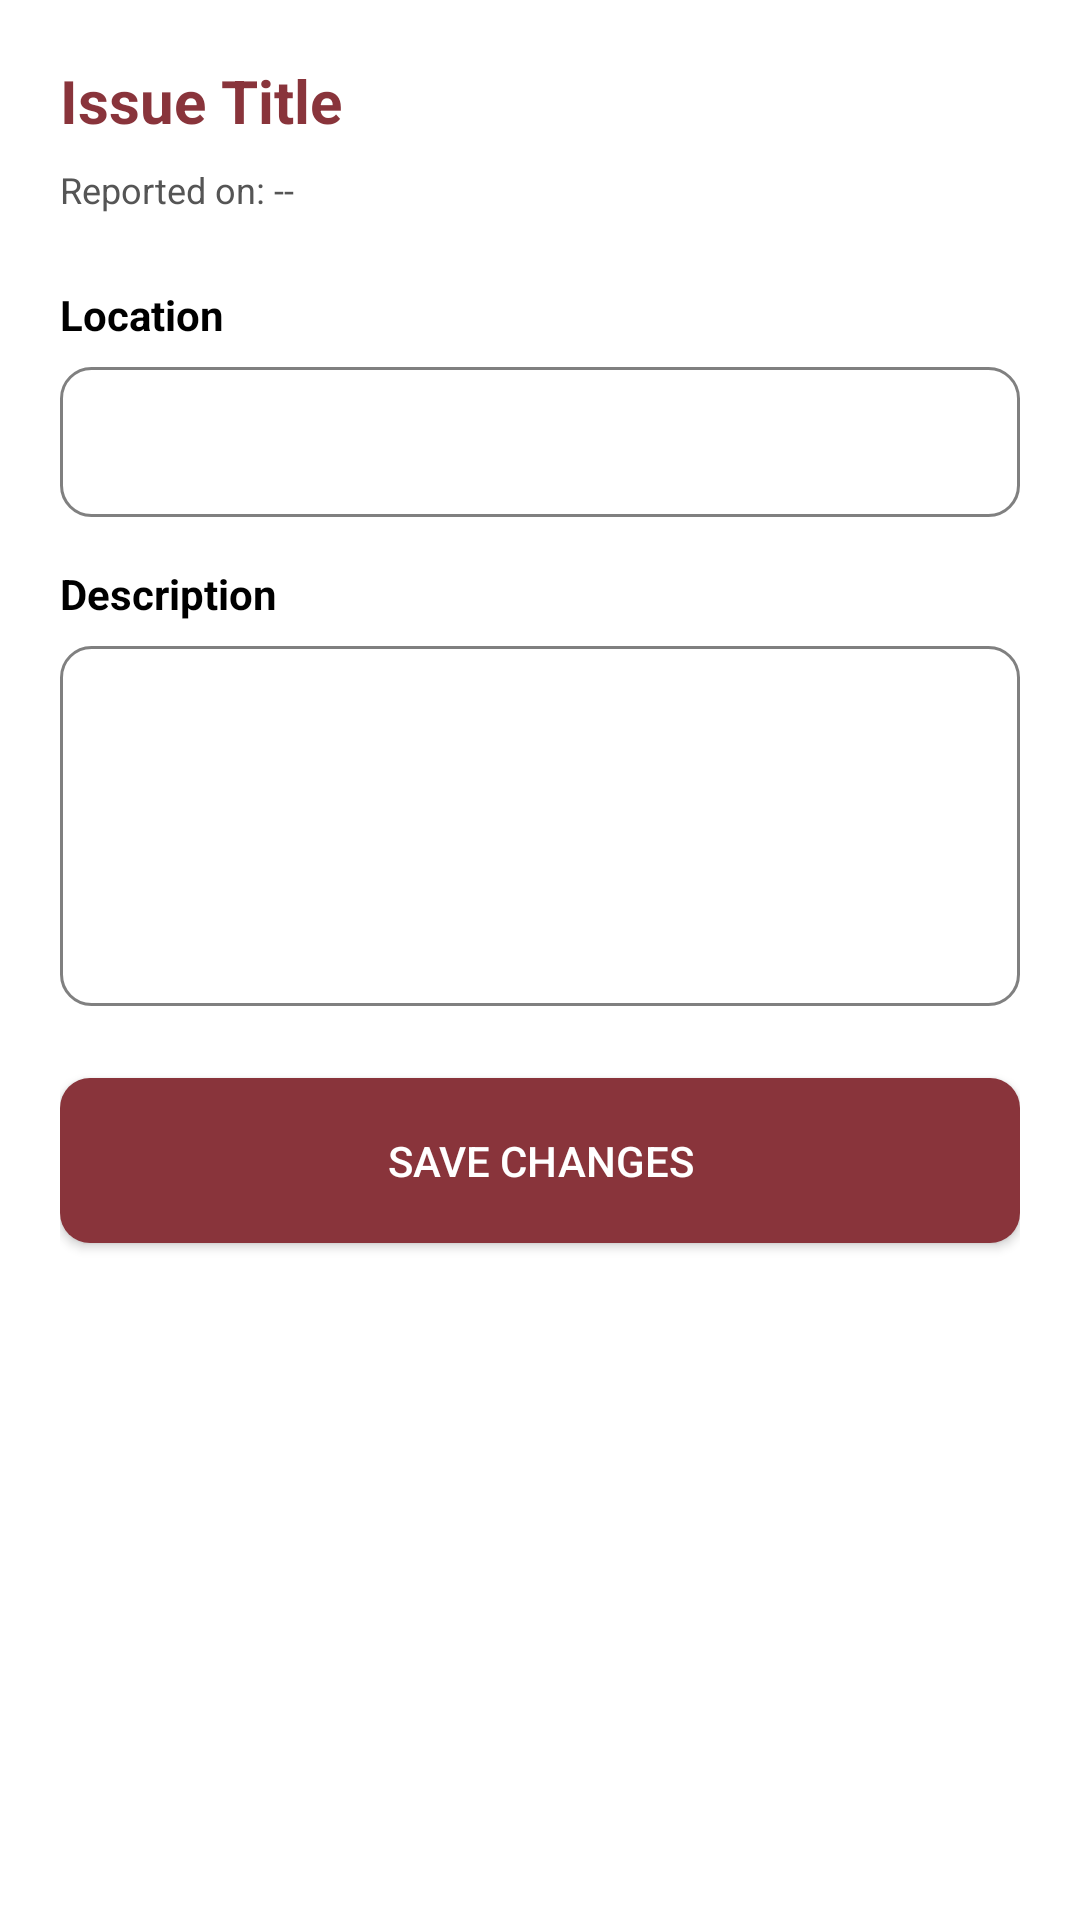

Produce the Android XML layout that renders to this screen, including the resource entries it uses.
<!-- AndroidManifest.xml: application theme Theme.CampusFix -->
<!-- res/layout/bottom_sheet_reporter_edit.xml -->
<?xml version="1.0" encoding="utf-8"?>
<LinearLayout xmlns:android="http://schemas.android.com/apk/res/android"
    xmlns:app="http://schemas.android.com/apk/res-auto"
    android:layout_width="match_parent"
    android:layout_height="wrap_content"
    android:orientation="vertical"
    android:padding="20dp"
    android:background="@android:color/white">

    <TextView
        android:id="@+id/textviewIssueTitle"
        android:layout_width="wrap_content"
        android:layout_height="wrap_content"
        android:text="Issue Title"
        android:textSize="20sp"
        android:textColor="@color/maroon"
        android:textStyle="bold"
        android:layout_marginBottom="8dp"/>

    <TextView
        android:id="@+id/textviewTimestamp"
        android:layout_width="wrap_content"
        android:layout_height="wrap_content"
        android:text="Reported on: --"
        android:textColor="#555555"
        android:textSize="12sp"
        android:layout_marginBottom="24dp"/>

    <ImageView
        android:id="@+id/imageviewRequestPhoto"
        android:layout_width="match_parent"
        android:layout_height="200dp"
        android:layout_marginBottom="16dp"
        android:scaleType="centerCrop"
        android:visibility="gone" />

    <TextView
        android:layout_width="wrap_content"
        android:layout_height="wrap_content"
        android:text="Location"
        android:textColor="@android:color/black"
        android:textStyle="bold"/>

    <EditText
        android:id="@+id/edittextLocation"
        android:layout_width="match_parent"
        android:layout_height="50dp"
        android:layout_marginTop="8dp"
        android:layout_marginBottom="16dp"
        android:background="@drawable/rounded_edittext"
        android:textColor="#000000"
        android:textColorHint="#808080"
        android:textCursorDrawable="@null"
        android:paddingHorizontal="15dp" />

    <TextView
        android:layout_width="wrap_content"
        android:layout_height="wrap_content"
        android:text="Description"
        android:textColor="@android:color/black"
        android:textStyle="bold"/>

    <EditText
        android:id="@+id/edittextDescription"
        android:layout_width="match_parent"
        android:layout_height="120dp"
        android:layout_marginTop="8dp"
        android:layout_marginBottom="24dp"
        android:background="@drawable/rounded_edittext"
        android:textColor="#000000"
        android:textColorHint="#808080"
        android:textCursorDrawable="@null"
        android:paddingHorizontal="15dp"
        android:paddingVertical="10dp"
        android:gravity="top|start"
        android:inputType="textMultiLine"/>

    <TextView
        android:id="@+id/textviewProofLabel"
        android:layout_width="wrap_content"
        android:layout_height="wrap_content"
        android:text="Proof of Repair:"
        android:textStyle="bold"
        android:textColor="#000000"
        android:visibility="gone"/>

    <ImageView
        android:id="@+id/imageviewRepairProof"
        android:layout_width="match_parent"
        android:layout_height="200dp"
        android:layout_marginTop="4dp"
        android:layout_marginBottom="16dp"
        android:scaleType="centerCrop"
        android:visibility="gone" />

    <Button
        android:id="@+id/buttonSaveChanges"
        android:layout_width="match_parent"
        android:layout_height="55dp"
        android:text="Save Changes"
        android:textColor="@android:color/white"
        android:background="@drawable/rounded_button"
        app:backgroundTint="@color/maroon"/>

</LinearLayout>
<!-- resources referenced by this layout -->
<resources>
  <color name="maroon">#89343B</color>
  <!-- drawable rounded_button (drawable) -->
  <shape xmlns:android="http://schemas.android.com/apk/res/android">
  
      <solid android:color="@color/maroon" />
  
      <corners android:radius="10dp" />
  
      <padding
          android:left="20dp"
          android:right="20dp"/>
  </shape>
  <!-- drawable rounded_edittext (drawable) -->
  <?xml version="1.0" encoding="utf-8"?>
  <shape xmlns:android="http://schemas.android.com/apk/res/android">
      <solid android:color="#FFFFFF" />
  
      <stroke
          android:width="1dp"
          android:color="#808080" />
  
      <corners android:radius="10dp" />
  
      <padding
          android:left="10dp"
          android:right="10dp"
          android:top="10dp"
          android:bottom="10dp" />
  </shape>
  <style name="Theme.CampusFix" parent="Base.Theme.CampusFix" />
  <style name="Base.Theme.CampusFix" parent="Theme.Material3.DayNight.NoActionBar">
          
          
          <item name="android:forceDarkAllowed">false</item>
          <item name="android:editTextColor">#000000</item>
          <item name="android:textColor">#000000</item>
          <item name="android:textColorHint">#808080</item>
          <item name="android:textCursorDrawable">@null</item>
          <item name="colorControlNormal">#4D4D4D</item>
      </style>
</resources>
